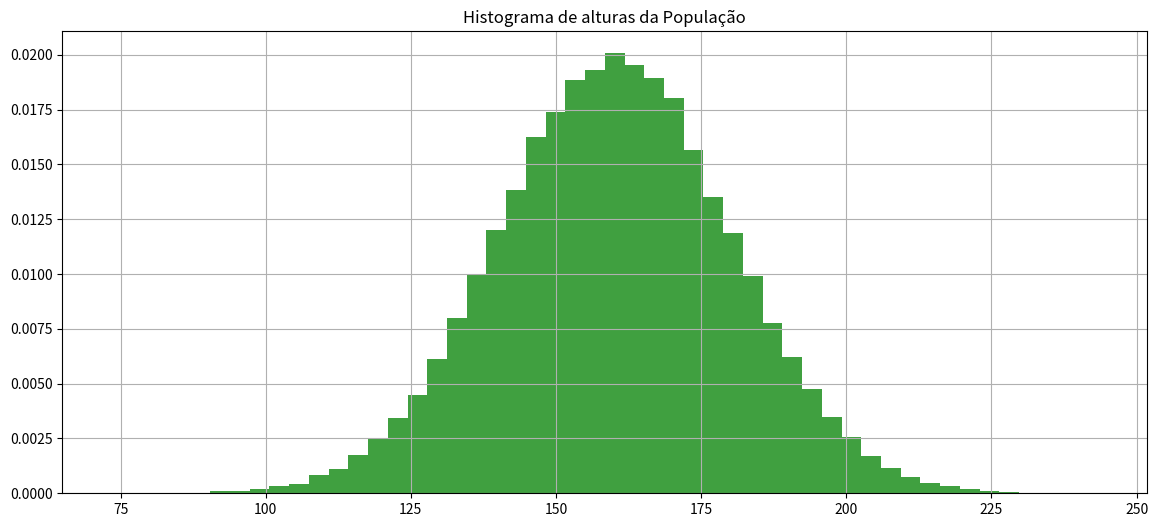
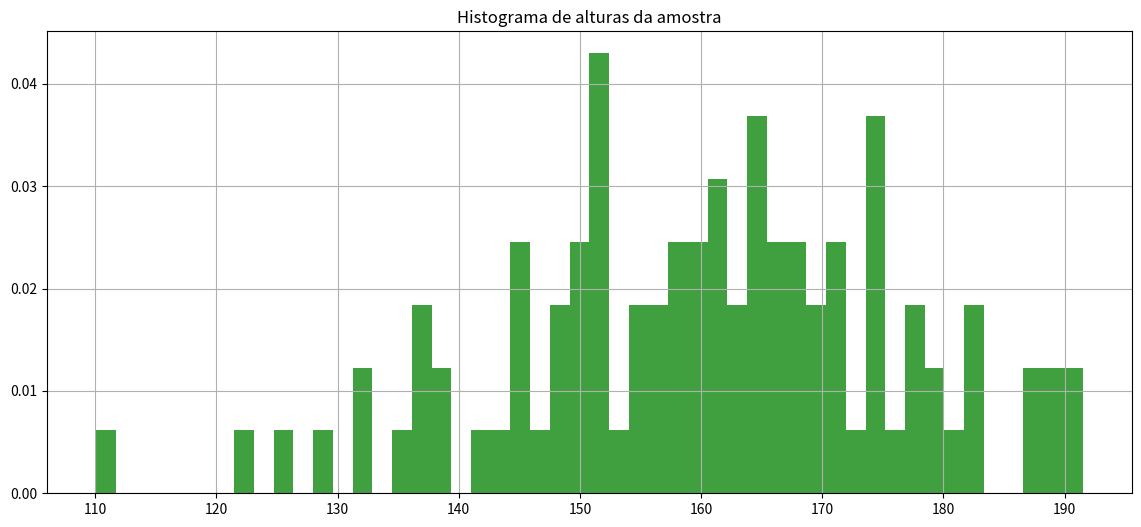

The script that saved these images, in order:
import numpy as np

import matplotlib.pyplot as plt

import math

import random

import pandas as pd

import scipy.stats as stat

from scipy.stats import norm



import os
from scipy.stats import t





def calcula_numero_desvios_tstudent_para_confianca(confianca, tamanho_amostra):

    mean = 0

    std = 1

    rv = t(df=(tamanho_amostra-1))

    return rv.interval(confianca)[1]
from scipy.stats import norm





def calcula_numero_desvios_normal_para_confianca(confianca):

    mean = 0

    std = 1

    rv = norm(loc=mean, scale=std)

    return rv.interval(confianca)[1]
def recupera_amostra(populacao, tamanho_amostra):

    return populacao[np.random.randint(0, len(populacao), tamanho_amostra)]
# Define população



mean = 160

std = 20

distribuicao_probabilidades = norm(loc=mean, scale=std)



tamanho_populacao = 100000



populacao = distribuicao_probabilidades.rvs(size=tamanho_populacao, random_state=1)



print('Tamanho população {}, média {}, desvio {}'.format(len(populacao), np.mean(populacao), np.std(populacao)))



fig, axs = plt.subplots(1, 1, figsize=(14,6))



axs.hist(populacao, density=True, facecolor='g', alpha=0.75, bins=50)

axs.grid(True)

axs.set_title('Histograma de alturas da População')



plt.show()
tamanho_amostra = 100

amostra = recupera_amostra(populacao, tamanho_amostra)

print(amostra)
fig, axs = plt.subplots(1, 1, figsize=(14,6))



axs.hist(amostra, density=True, facecolor='g', alpha=0.75, bins=50)

axs.grid(True)

axs.set_title('Histograma de alturas da amostra')



plt.show()




#Dada uma amostra de 100 elementos, calcule a média da altura da populacao considerando confiança de 93%



tamanho_amostra = 100

confianca = 0.93



#1-Calcule a média da amostra ex. media_amostra = np.mean(amostra)

media_amostra = np.mean(amostra)

print ("Média da amostra {}:". format (media_amostra))



#2-Calcule o desvio da amostra ex. desvio_amostra = np.std(amostra)

desvio_amostra = np.std(amostra)

print ("Desvio da amostra {}:". format (desvio_amostra))



#3-Calcule quantos desvios precisará para seu grau de confiânça ex. numero_desvios = calcula_numero_desvios_tstudent_para_confianca(confiança, tamanho_amostra)

numero_desvios = calcula_numero_desvios_tstudent_para_confianca(0.93, tamanho_amostra)

print ("Numero de desvios {}:". format (numero_desvios))



#4-Calcule o desvio das amostras ex. desvio_amostras = desvio_amostra/np.sqrt(tamanho_amostra)

desvio_amostras = desvio_amostra/np.sqrt(tamanho_amostra)

print ("Desvio das amostras {}:". format (desvio_amostras))



#5-Calcule a margem de erro ex. margem_erro = numero_desvios*desvio_amostras

margem_erro = numero_desvios*desvio_amostras

print ("Margem de erro {}:". format (margem_erro))



#6-Calcule o intervalo ex. inferior = media_amostra-margem_erro, superior = media_amostra+margem_erro

inferior = media_amostra-margem_erro

print ("Limite inferior {}:". format (inferior))

superior = media_amostra+margem_erro

print ("Limite superior {}:". format (superior))



print('A média da população estará entre {} e {} com confiança {}'.format(inferior,superior,93))
# Obtenha uma amostra de 1000 elementos e calcule a média da altura da populacao considerando confiança de 80%



tamanho_amostra = 1000

amostra = recupera_amostra(populacao, tamanho_amostra)

print(amostra)

confianca = 0.80



media_amostra = np.mean(amostra)

print ("Média da amostra {}:". format (media_amostra))



desvio_amostra = np.std(amostra)

print ("Desvio da amostra {}:". format (desvio_amostra))



numero_desvios = calcula_numero_desvios_tstudent_para_confianca(0.80, tamanho_amostra)

print ("Numero de desvios {}:". format (numero_desvios))



desvio_amostras = desvio_amostra/np.sqrt(tamanho_amostra)

print ("Desvio das amostras {}:". format (desvio_amostras))



margem_erro = numero_desvios*desvio_amostras

print ("Margem de erro {}:". format (margem_erro))



inferior = media_amostra-margem_erro

print ("Limite inferior {}:". format (inferior))

superior = media_amostra+margem_erro

print ("Limite superior {}:". format (superior))



print('A média da população estará entre {} e {} com confiança {}'.format(inferior,superior,80))
# Obtenha uma amostra de 100 elementos e calcule a média da altura da populacao considerando confiança de 99%



tamanho_amostra = 100

amostra = recupera_amostra(populacao, tamanho_amostra)

print(amostra)

confianca = 0.99



media_amostra = np.mean(amostra)

print ("Média da amostra {}:". format (media_amostra))



desvio_amostra = np.std(amostra)

print ("Desvio da amostra {}:". format (desvio_amostra))



numero_desvios = calcula_numero_desvios_tstudent_para_confianca(0.99, tamanho_amostra)

print ("Numero de desvios {}:". format (numero_desvios))



desvio_amostras = desvio_amostra/np.sqrt(tamanho_amostra)

print ("Desvio das amostras {}:". format (desvio_amostras))



margem_erro = numero_desvios*desvio_amostras

print ("Margem de erro {}:". format (margem_erro))



inferior = media_amostra-margem_erro

print ("Limite inferior {}:". format (inferior))

superior = media_amostra+margem_erro

print ("Limite superior {}:". format (superior))



print('A média da população estará entre {} e {} com confiança {}'.format(inferior,superior,99))